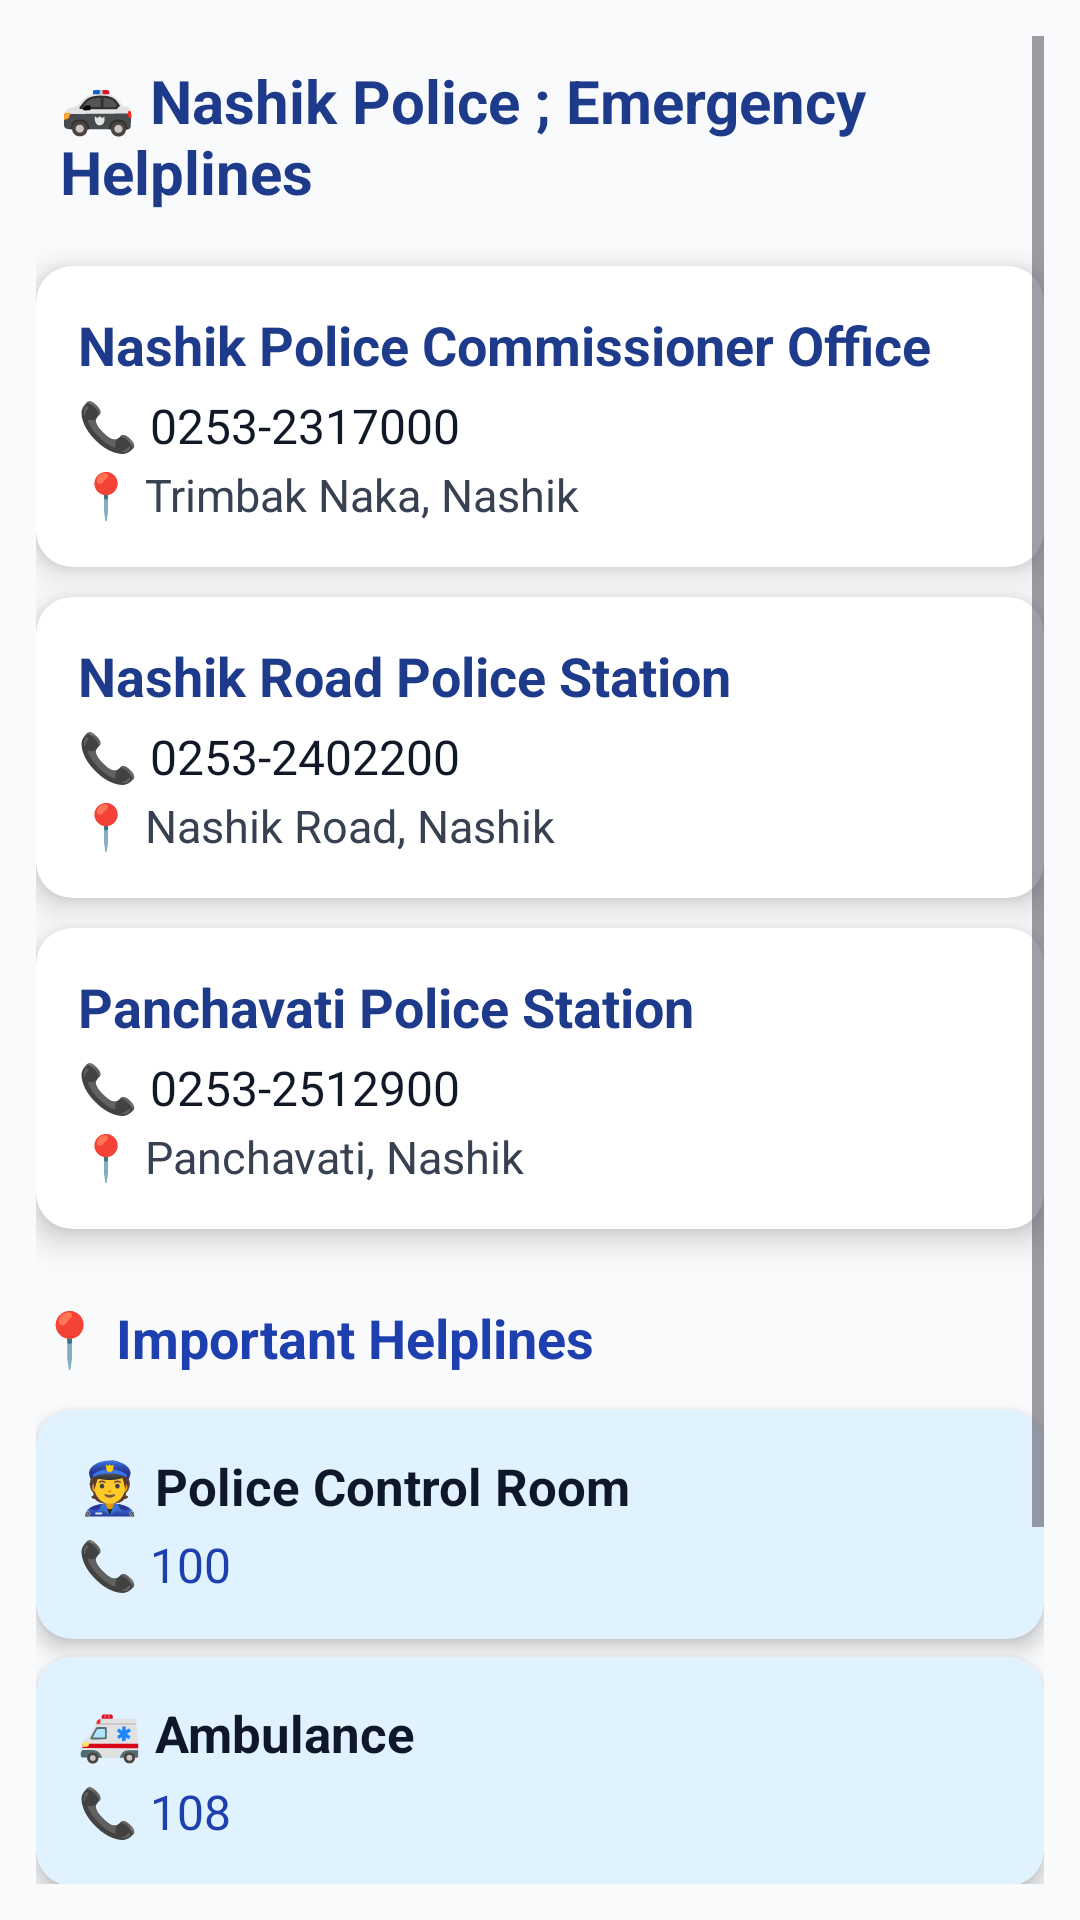

Android layout source for this screen:
<!-- AndroidManifest.xml: application theme Theme.SpotWarn -->
<!-- res/layout/activity_helpline.xml -->
<?xml version="1.0" encoding="utf-8"?>
<ScrollView xmlns:android="http://schemas.android.com/apk/res/android"
    xmlns:card_view="http://schemas.android.com/apk/res-auto"
    android:layout_width="match_parent"
    android:layout_height="match_parent"
    android:background="#F9FAFB"
    android:padding="12dp">

    <LinearLayout
        android:layout_width="match_parent"
        android:layout_height="wrap_content"
        android:orientation="vertical">

        
        <TextView
            android:layout_width="wrap_content"
            android:layout_height="wrap_content"
            android:text="@string/nashik_police_emergency_helplines"
            android:textSize="20sp"
            android:textStyle="bold"
            android:textColor="#1E3A8A"
            android:layout_gravity="center"
            android:padding="8dp" />

        
        <androidx.cardview.widget.CardView
            android:layout_width="match_parent"
            android:layout_height="wrap_content"
            android:layout_marginTop="10dp"
            card_view:cardCornerRadius="12dp"
            card_view:cardElevation="6dp"
            android:backgroundTint="#FFFFFF">

            <LinearLayout
                android:layout_width="match_parent"
                android:layout_height="wrap_content"
                android:orientation="vertical"
                android:padding="14dp">

                <TextView
                    android:layout_width="match_parent"
                    android:layout_height="wrap_content"
                    android:text="@string/nashik_police_commissioner_office"
                    android:textSize="18sp"
                    android:textStyle="bold"
                    android:textColor="#1E3A8A" />

                <TextView
                    android:layout_width="match_parent"
                    android:layout_height="wrap_content"
                    android:text="@string/_0253_2317000"
                    android:textSize="16sp"
                    android:textColor="#111827"
                    android:paddingTop="4dp" />

                <TextView
                    android:layout_width="match_parent"
                    android:layout_height="wrap_content"
                    android:text="@string/trimbak_naka_nashik"
                    android:textSize="15sp"
                    android:textColor="#374151"
                    android:paddingTop="2dp" />
            </LinearLayout>
        </androidx.cardview.widget.CardView>

        
        <androidx.cardview.widget.CardView
            android:layout_width="match_parent"
            android:layout_height="wrap_content"
            android:layout_marginTop="10dp"
            card_view:cardCornerRadius="12dp"
            card_view:cardElevation="6dp"
            android:backgroundTint="#FFFFFF">

            <LinearLayout
                android:layout_width="match_parent"
                android:layout_height="wrap_content"
                android:orientation="vertical"
                android:padding="14dp">

                <TextView
                    android:layout_width="match_parent"
                    android:layout_height="wrap_content"
                    android:text="@string/nashik_road_police_station"
                    android:textSize="18sp"
                    android:textStyle="bold"
                    android:textColor="#1E3A8A" />

                <TextView
                    android:layout_width="match_parent"
                    android:layout_height="wrap_content"
                    android:text="@string/_0253_2402200"
                    android:textSize="16sp"
                    android:textColor="#111827"
                    android:paddingTop="4dp" />

                <TextView
                    android:layout_width="match_parent"
                    android:layout_height="wrap_content"
                    android:text="@string/nashik_road_nashik"
                    android:textSize="15sp"
                    android:textColor="#374151"
                    android:paddingTop="2dp" />
            </LinearLayout>
        </androidx.cardview.widget.CardView>

        
        <androidx.cardview.widget.CardView
            android:layout_width="match_parent"
            android:layout_height="wrap_content"
            android:layout_marginTop="10dp"
            card_view:cardCornerRadius="12dp"
            card_view:cardElevation="6dp"
            android:backgroundTint="#FFFFFF">

            <LinearLayout
                android:layout_width="match_parent"
                android:layout_height="wrap_content"
                android:orientation="vertical"
                android:padding="14dp">

                <TextView
                    android:layout_width="match_parent"
                    android:layout_height="wrap_content"
                    android:text="@string/panchavati_police_station"
                    android:textSize="18sp"
                    android:textStyle="bold"
                    android:textColor="#1E3A8A" />

                <TextView
                    android:layout_width="match_parent"
                    android:layout_height="wrap_content"
                    android:text="@string/_0253_2512900"
                    android:textSize="16sp"
                    android:textColor="#111827"
                    android:paddingTop="4dp" />

                <TextView
                    android:layout_width="match_parent"
                    android:layout_height="wrap_content"
                    android:text="@string/panchavati_nashik"
                    android:textSize="15sp"
                    android:textColor="#374151"
                    android:paddingTop="2dp" />
            </LinearLayout>
        </androidx.cardview.widget.CardView>

        
        <TextView
            android:layout_width="match_parent"
            android:layout_height="wrap_content"
            android:text="@string/important_helplines"
            android:textSize="18sp"
            android:textStyle="bold"
            android:textColor="#1E40AF"
            android:paddingTop="24dp"
            android:paddingBottom="6dp" />

        
        <androidx.cardview.widget.CardView
            android:layout_width="match_parent"
            android:layout_height="wrap_content"
            android:layout_marginTop="6dp"
            card_view:cardCornerRadius="12dp"
            card_view:cardElevation="4dp"
            android:backgroundTint="#E0F2FE">

            <LinearLayout
                android:layout_width="match_parent"
                android:layout_height="wrap_content"
                android:orientation="vertical"
                android:padding="14dp">

                <TextView
                    android:layout_width="match_parent"
                    android:layout_height="wrap_content"
                    android:text="@string/police_control_room"
                    android:textSize="17sp"
                    android:textStyle="bold"
                    android:textColor="#0F172A" />

                <TextView
                    android:layout_width="match_parent"
                    android:layout_height="wrap_content"
                    android:text="@string/_100"
                    android:textSize="16sp"
                    android:textColor="#1E40AF"
                    android:paddingTop="4dp" />
            </LinearLayout>
        </androidx.cardview.widget.CardView>

        
        <androidx.cardview.widget.CardView
            android:layout_width="match_parent"
            android:layout_height="wrap_content"
            android:layout_marginTop="6dp"
            card_view:cardCornerRadius="12dp"
            card_view:cardElevation="4dp"
            android:backgroundTint="#E0F2FE">

            <LinearLayout
                android:layout_width="match_parent"
                android:layout_height="wrap_content"
                android:orientation="vertical"
                android:padding="14dp">

                <TextView
                    android:layout_width="match_parent"
                    android:layout_height="wrap_content"
                    android:text="@string/ambulance"
                    android:textSize="17sp"
                    android:textStyle="bold"
                    android:textColor="#0F172A" />

                <TextView
                    android:layout_width="match_parent"
                    android:layout_height="wrap_content"
                    android:text="@string/_108"
                    android:textSize="16sp"
                    android:textColor="#1E40AF"
                    android:paddingTop="4dp" />
            </LinearLayout>
        </androidx.cardview.widget.CardView>

        
        <androidx.cardview.widget.CardView
            android:layout_width="match_parent"
            android:layout_height="wrap_content"
            android:layout_marginTop="6dp"
            card_view:cardCornerRadius="12dp"
            card_view:cardElevation="4dp"
            android:backgroundTint="#E0F2FE">

            <LinearLayout
                android:layout_width="match_parent"
                android:layout_height="wrap_content"
                android:orientation="vertical"
                android:padding="14dp">

                <TextView
                    android:layout_width="match_parent"
                    android:layout_height="wrap_content"
                    android:text="@string/women_helpline"
                    android:textSize="17sp"
                    android:textStyle="bold"
                    android:textColor="#0F172A" />

                <TextView
                    android:layout_width="match_parent"
                    android:layout_height="wrap_content"
                    android:text="@string/_1091"
                    android:textSize="16sp"
                    android:textColor="#1E40AF"
                    android:paddingTop="4dp" />
            </LinearLayout>
        </androidx.cardview.widget.CardView>

        
        <androidx.cardview.widget.CardView
            android:layout_width="match_parent"
            android:layout_height="wrap_content"
            android:layout_marginTop="6dp"
            card_view:cardCornerRadius="12dp"
            card_view:cardElevation="4dp"
            android:backgroundTint="#E0F2FE">

            <LinearLayout
                android:layout_width="match_parent"
                android:layout_height="wrap_content"
                android:orientation="vertical"
                android:padding="14dp">

                <TextView
                    android:layout_width="match_parent"
                    android:layout_height="wrap_content"
                    android:text="@string/child_helpline"
                    android:textSize="17sp"
                    android:textStyle="bold"
                    android:textColor="#0F172A" />

                <TextView
                    android:layout_width="match_parent"
                    android:layout_height="wrap_content"
                    android:text="@string/_1098"
                    android:textSize="16sp"
                    android:textColor="#1E40AF"
                    android:paddingTop="4dp" />
            </LinearLayout>
        </androidx.cardview.widget.CardView>

    </LinearLayout>
</ScrollView>
<!-- resources referenced by this layout -->
<resources>
  <string name="_0253_2317000">📞 0253-2317000</string>
  <string name="_0253_2402200">📞 0253-2402200</string>
  <string name="_0253_2512900">📞 0253-2512900</string>
  <string name="_100">📞 100</string>
  <string name="_108">📞 108</string>
  <string name="_1091">📞 1091</string>
  <string name="_1098">📞 1098</string>
  <string name="ambulance">🚑 Ambulance</string>
  <string name="child_helpline">👧 Child Helpline</string>
  <string name="important_helplines">📍 Important Helplines</string>
  <string name="nashik_police_commissioner_office">Nashik Police Commissioner Office</string>
  <string name="nashik_police_emergency_helplines">🚓 Nashik Police ; Emergency Helplines</string>
  <string name="nashik_road_nashik">📍 Nashik Road, Nashik</string>
  <string name="nashik_road_police_station">Nashik Road Police Station</string>
  <string name="panchavati_nashik">📍 Panchavati, Nashik</string>
  <string name="panchavati_police_station">Panchavati Police Station</string>
  <string name="police_control_room">👮 Police Control Room</string>
  <string name="trimbak_naka_nashik">📍 Trimbak Naka, Nashik</string>
  <string name="women_helpline">👩 Women Helpline</string>
  <style name="Theme.SpotWarn" parent="Base.Theme.SpotWarn" />
  <style name="Base.Theme.SpotWarn" parent="Theme.Material3.DayNight.NoActionBar">
  
          
          
      </style>
</resources>
